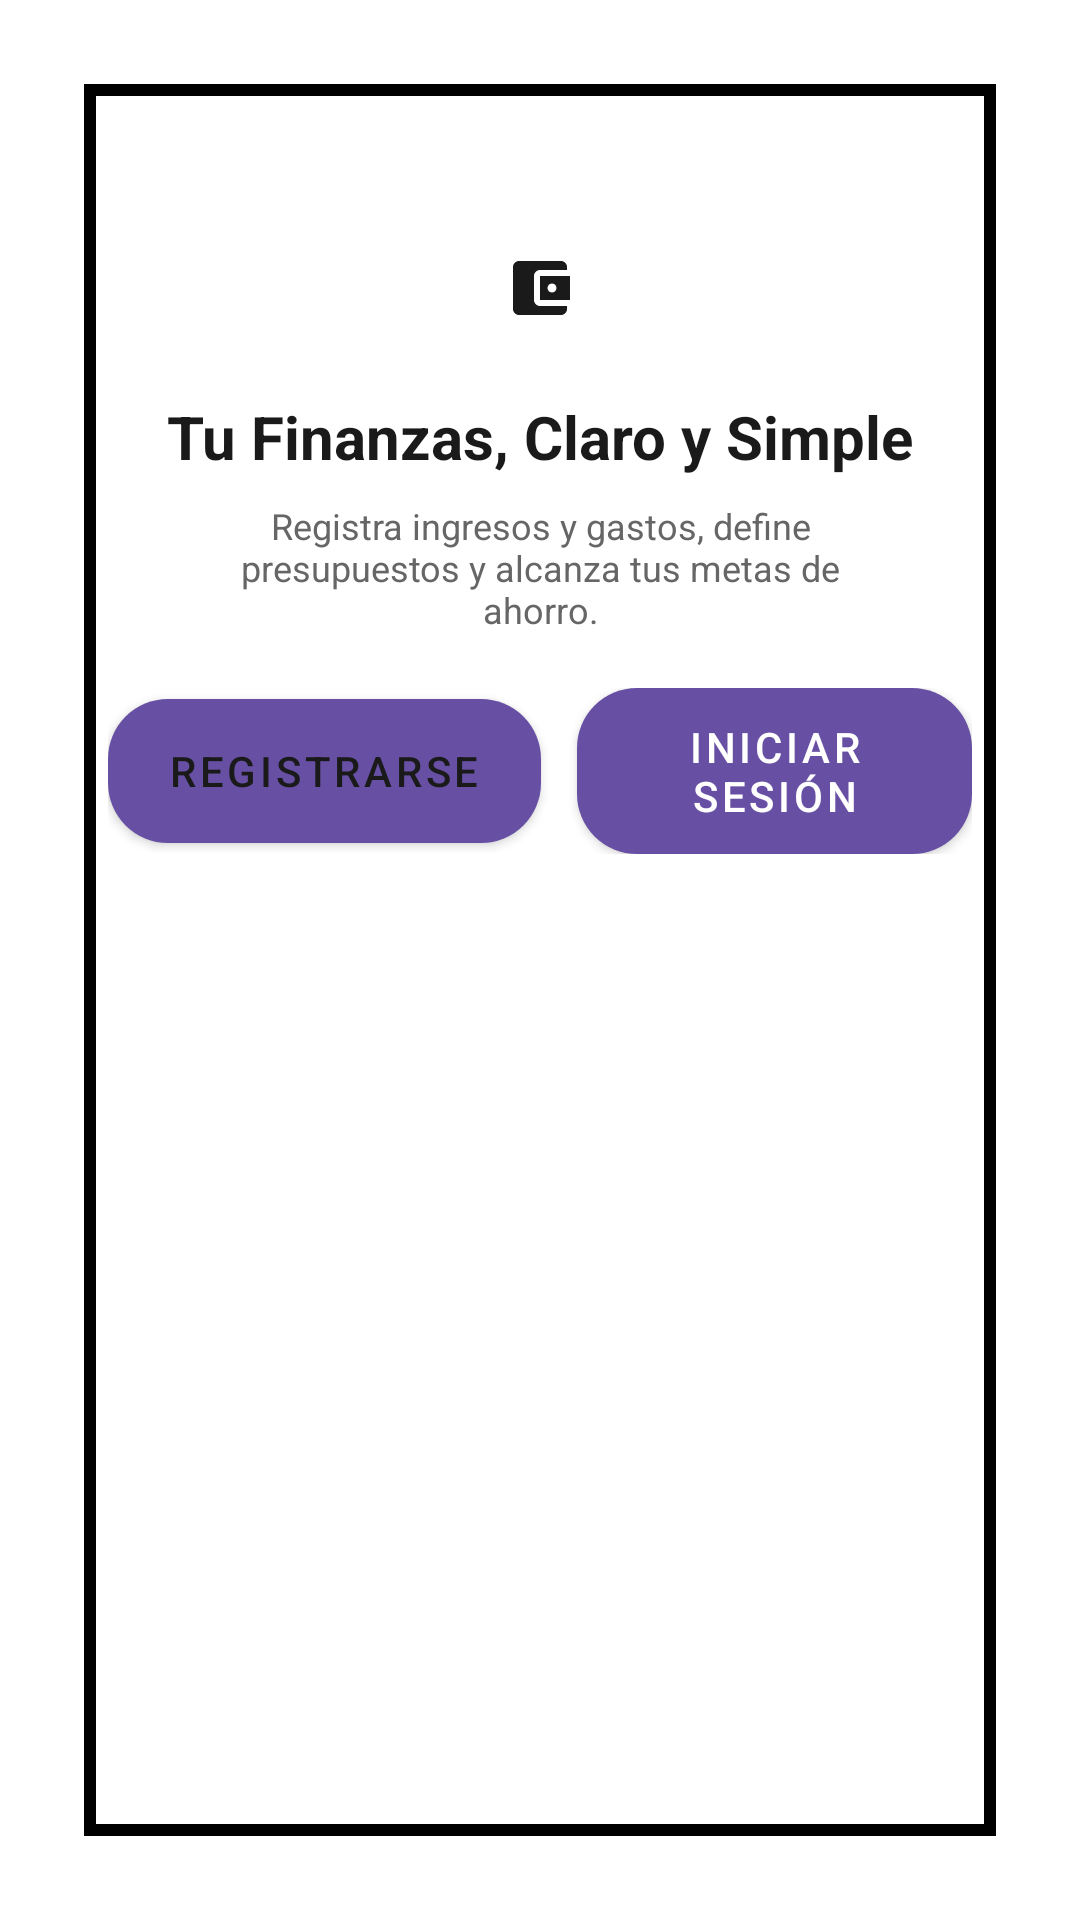

Reconstruct the res/layout file that produces this screen, plus the resources it refers to.
<!-- AndroidManifest.xml: application theme Theme.LosZETAS -->
<!-- res/layout/login.xml -->
<?xml version="1.0" encoding="utf-8"?>
<androidx.constraintlayout.widget.ConstraintLayout
    xmlns:android="http://schemas.android.com/apk/res/android"
    xmlns:app="http://schemas.android.com/apk/res-auto"
    android:layout_width="match_parent"
    android:layout_height="match_parent"
    android:padding="16dp"
    android:background="@color/white">

    <FrameLayout
        android:id="@+id/card_container"
        android:layout_width="0dp"
        android:layout_height="0dp"
        android:layout_margin="12dp"
        android:background="@drawable/border_background"
        app:layout_constraintTop_toTopOf="parent"
        app:layout_constraintBottom_toBottomOf="parent"
        app:layout_constraintStart_toStartOf="parent"
        app:layout_constraintEnd_toEndOf="parent">

        <LinearLayout
            android:layout_width="match_parent"
            android:layout_height="wrap_content"
            android:orientation="vertical"
            android:gravity="center_horizontal"
            android:paddingTop="36dp"
            android:paddingBottom="32dp">

            <ImageView
                android:id="@+id/icon_wallet"
                android:layout_width="48dp"
                android:layout_height="48dp"
                android:scaleType="centerInside"
                android:src="@drawable/ic_wallet"
                app:tint="@color/text_primary"/>

            <TextView
                android:id="@+id/title"
                android:layout_width="wrap_content"
                android:layout_height="wrap_content"
                android:layout_marginTop="12dp"
                android:text="Tu Finanzas, Claro y Simple"
                android:textSize="20sp"
                android:textStyle="bold"
                android:textColor="@color/text_primary"/>

            <TextView
                android:id="@+id/subtitle"
                android:layout_width="wrap_content"
                android:layout_height="wrap_content"
                android:layout_marginTop="8dp"
                android:text="Registra ingresos y gastos, define presupuestos y alcanza tus metas de ahorro."
                android:textSize="12sp"
                android:textColor="@color/text_secondary"
                android:layout_marginLeft="24dp"
                android:layout_marginRight="24dp"
                android:gravity="center"/>

            <LinearLayout
                android:layout_width="wrap_content"
                android:layout_height="wrap_content"
                android:orientation="horizontal"
                android:layout_marginTop="18dp"
                android:gravity="center"
                android:layout_marginBottom="18dp">

                <Button
                    android:id="@+id/btn_register"
                    style="@style/Widget.MaterialComponents.Button"
                    android:layout_width="wrap_content"
                    android:layout_height="wrap_content"
                    android:background="@drawable/button_secondary"
                    android:text="Registrarse"
                    android:paddingLeft="20dp"
                    android:paddingRight="20dp"
                    android:textColor="@color/text_primary"/>

                <Space
                    android:layout_width="12dp"
                    android:layout_height="0dp"/>

                <Button
                    android:id="@+id/btn_login"
                    style="@style/Widget.MaterialComponents.Button"
                    android:layout_width="wrap_content"
                    android:layout_height="wrap_content"
                    android:background="@drawable/button_primary"
                    android:text="Iniciar Sesión"
                    android:textColor="@android:color/white"
                    android:paddingLeft="20dp"
                    android:paddingRight="20dp"/>
            </LinearLayout>


            <View
                android:layout_width="match_parent"
                android:layout_height="1dp"
                android:background="@drawable/divider_dotted"/>

        </LinearLayout>

    </FrameLayout>


</androidx.constraintlayout.widget.ConstraintLayout>
<!-- resources referenced by this layout -->
<resources>
  <color name="text_primary">#1A1A1A</color>
  <color name="text_secondary">#666666</color>
  <color name="white">#FFFFFFFF</color>
  <!-- drawable border_background (drawable) -->
  <?xml version="1.0" encoding="utf-8"?>
  <shape xmlns:android="http://schemas.android.com/apk/res/android" android:shape="rectangle">
      <solid android:color="@android:color/transparent"/>
      <stroke android:width="4dp" android:color="@color/blue_border"/>
      <padding android:left="8dp" android:top="8dp" android:right="8dp" android:bottom="8dp"/>
  </shape>
  <!-- drawable button_primary (drawable) -->
  <?xml version="1.0" encoding="utf-8"?>
  <shape xmlns:android="http://schemas.android.com/apk/res/android" android:shape="rectangle">
      <solid android:color="@color/purple_700"/>
      <corners android:radius="20dp"/>
      <padding android:top="10dp" android:bottom="10dp" android:left="16dp" android:right="16dp"/>
  </shape>
  <!-- drawable button_secondary (drawable) -->
  <?xml version="1.0" encoding="utf-8"?>
  <shape xmlns:android="http://schemas.android.com/apk/res/android" android:shape="rectangle">
      <solid android:color="@color/purple_200"/>
      <corners android:radius="20dp"/>
      <padding android:top="10dp" android:bottom="10dp" android:left="16dp" android:right="16dp"/>
  </shape>
  <!-- drawable divider_dotted (drawable) -->
  <?xml version="1.0" encoding="utf-8"?>
  <shape xmlns:android="http://schemas.android.com/apk/res/android" android:shape="line">
      <size android:height="1dp"/>
      <stroke
          android:width="1dp"
          android:color="@color/dotted_line"
          android:dashWidth="6dp"
          android:dashGap="4dp"/>
  </shape>
  <!-- drawable ic_wallet (drawable) -->
  <?xml version="1.0" encoding="utf-8"?>
  <vector xmlns:android="http://schemas.android.com/apk/res/android"
      android:width="24dp"
      android:height="24dp"
      android:viewportWidth="24"
      android:viewportHeight="24">
      <path
          android:fillColor="#7C3AED"
          android:pathData="M21,18v1c0,1.1 -0.9,2 -2,2H5c-1.11,0 -2,-0.9 -2,-2V5c0,-1.1 0.89,-2 2,-2h14c1.1,0 2,0.9 2,2v1h-9c-1.11,0 -2,0.9 -2,2v8c0,1.1 0.89,2 2,2h9zM12,16h10V8H12v8zM16,13.5c-0.83,0 -1.5,-0.67 -1.5,-1.5s0.67,-1.5 1.5,-1.5 1.5,0.67 1.5,1.5 -0.67,1.5 -1.5,1.5z"/>
  </vector>
  <style name="Theme.LosZETAS" parent="Base.Theme.LosZETAS" />
  <style name="Base.Theme.LosZETAS" parent="Theme.Material3.DayNight.NoActionBar">
          
          
      </style>
  <!-- not gathered from this repository: default colours our renderer supplied (Android Studio template values) -->
  <color name="purple_200">#FFBB86FC</color>
  <color name="purple_700">#FF3700B3</color>
</resources>
